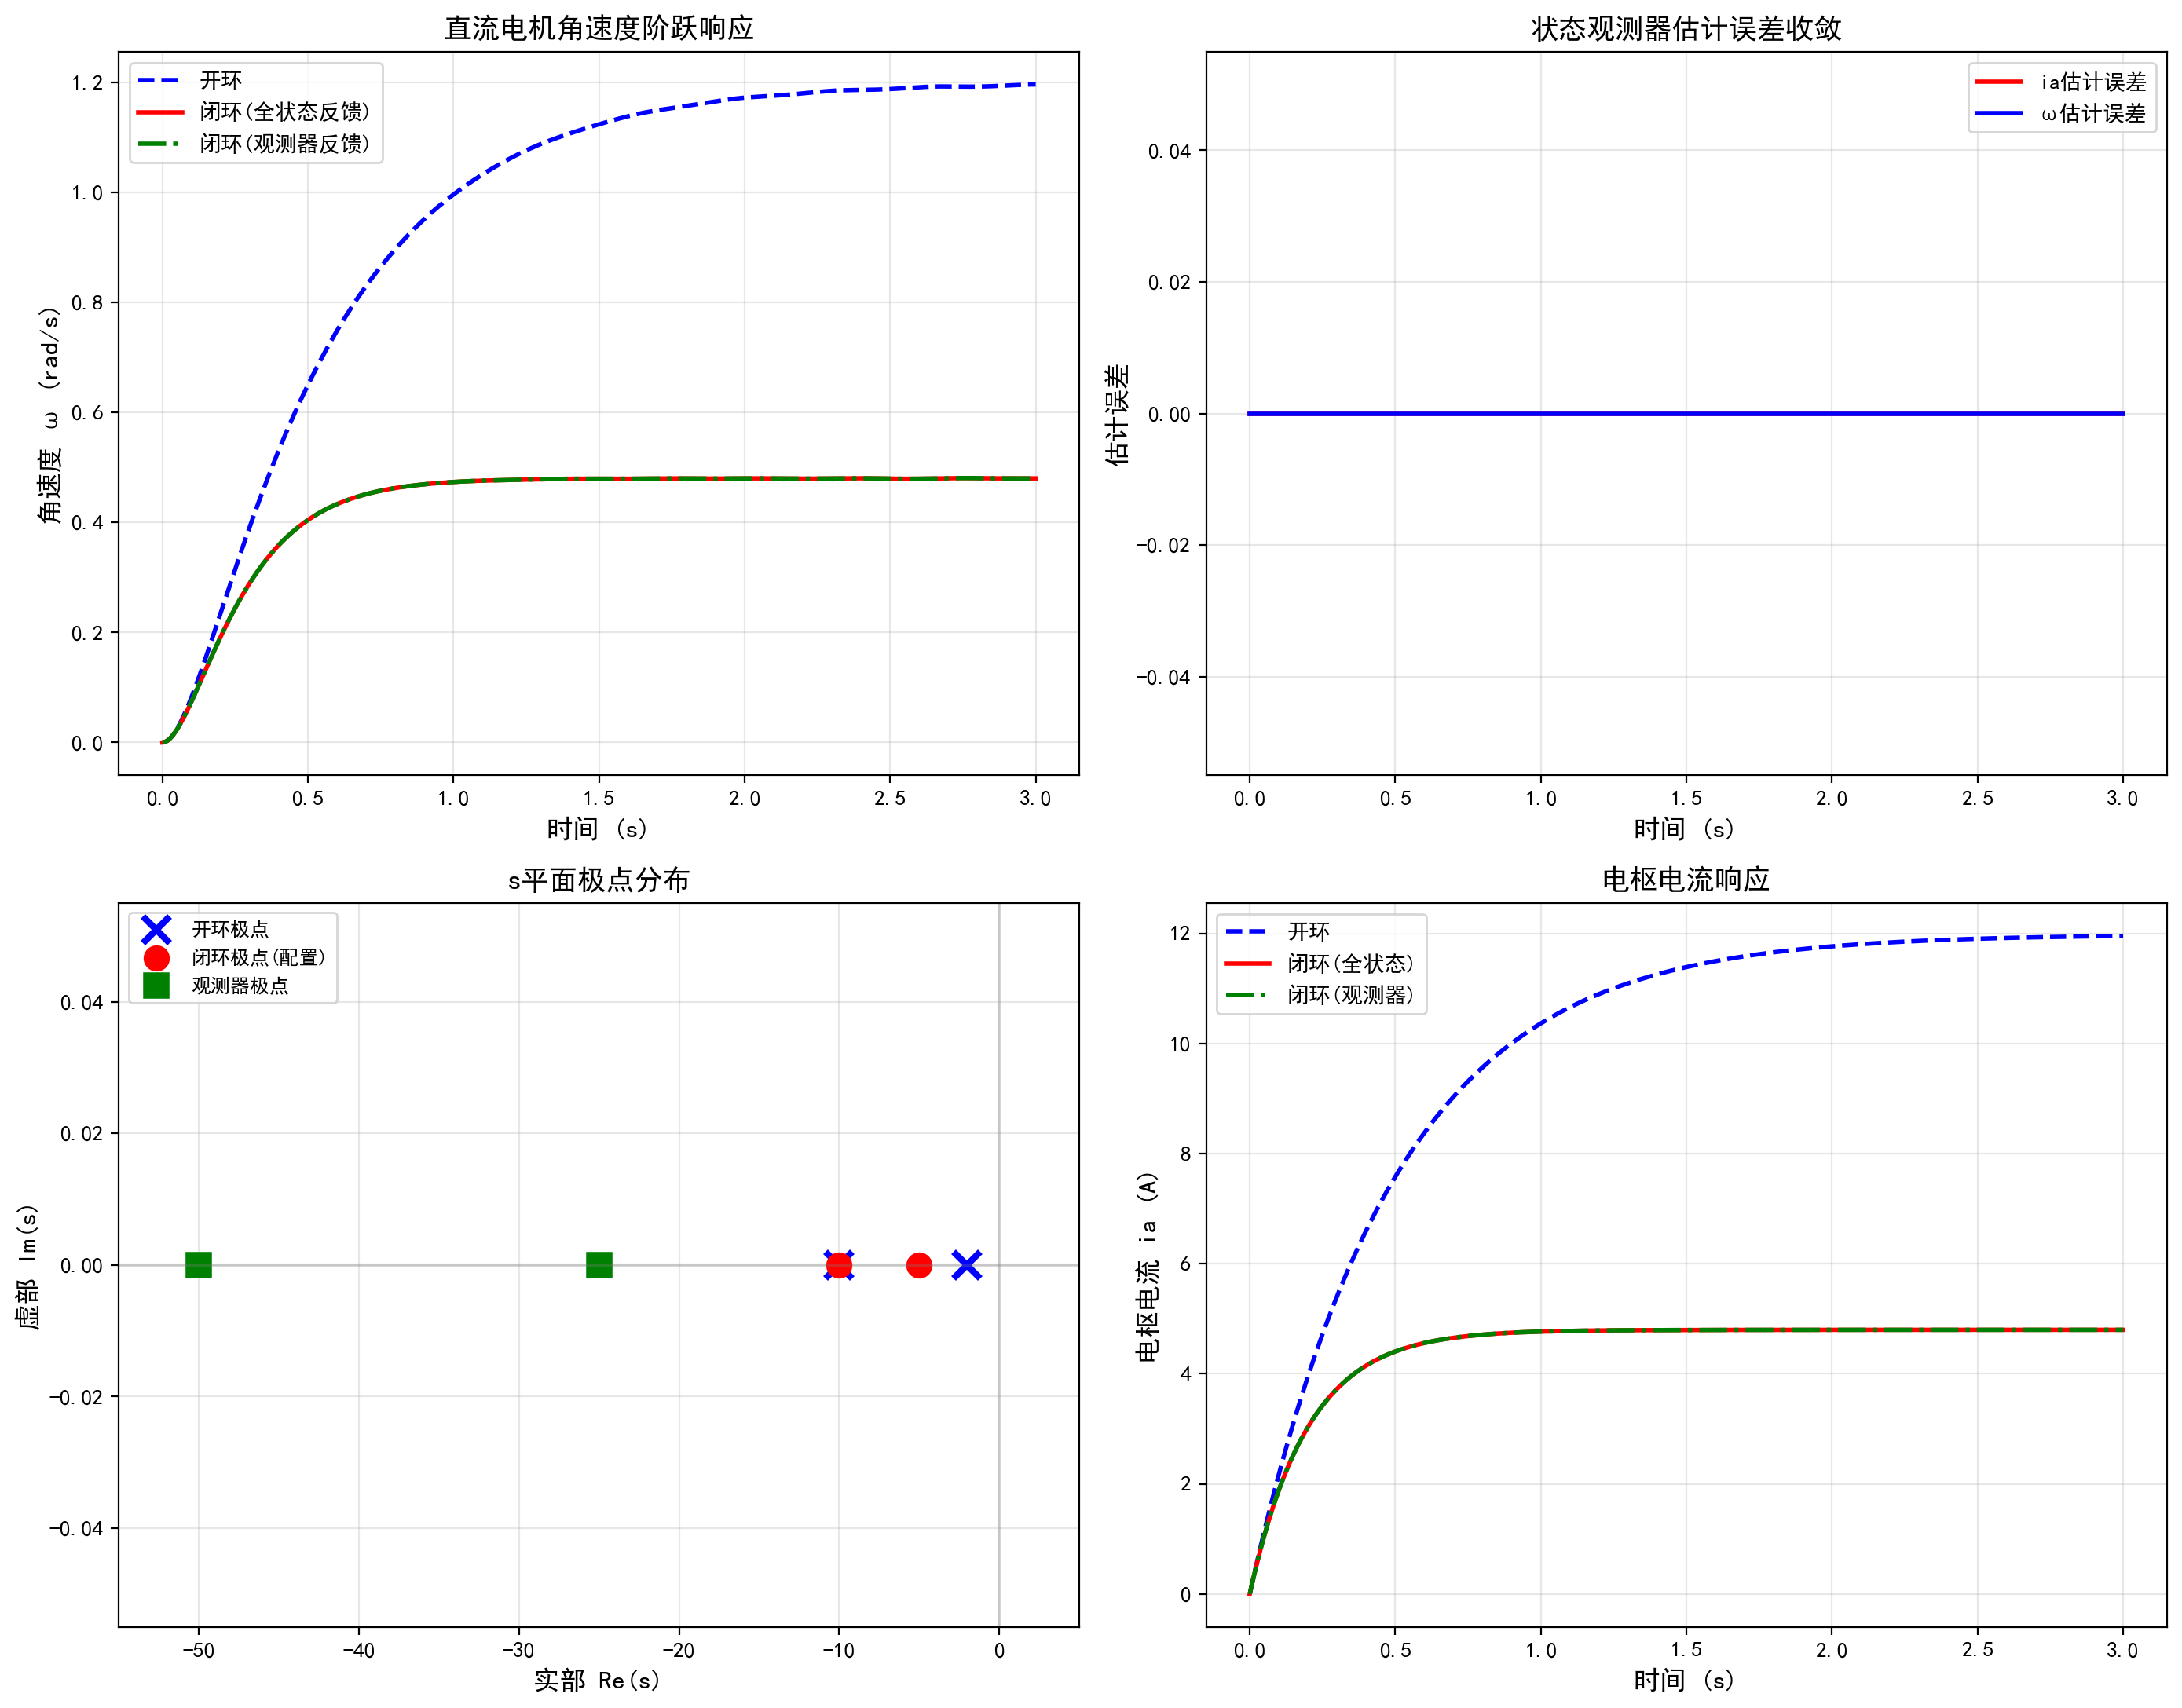

This figure's Python source:
"""
第5章仿真：状态空间分析
演示：直流电机状态空间建模、可控可观判定、极点配置与观测器设计
"""
import numpy as np
import matplotlib
matplotlib.use('Agg')
import matplotlib.pyplot as plt
from matplotlib import rcParams
from scipy import linalg as la
from scipy.integrate import solve_ivp
import os
import json

rcParams['font.sans-serif'] = ['SimHei', 'Microsoft YaHei', 'DejaVu Sans']
rcParams['axes.unicode_minus'] = False

output_dir = os.path.dirname(os.path.abspath(__file__))
os.makedirs(output_dir, exist_ok=True)

# ============================================================
# 直流电机状态空间模型
# 状态变量: x1=电枢电流ia, x2=角速度ω
# 参数: R=1Ω, L=0.5H, Kt=0.01 N·m/A, Ke=0.01 V·s/rad
#       J=0.01 kg·m², b=0.1 N·m·s/rad
#
# 状态方程:
#   dx1/dt = -(R/L)*x1 - (Ke/L)*x2 + (1/L)*u
#   dx2/dt = (Kt/J)*x1 - (b/J)*x2
# ============================================================

R_a = 1.0    # 电枢电阻 Ω
L_a = 0.5    # 电枢电感 H
Kt = 0.01    # 转矩常数 N·m/A
Ke = 0.01    # 反电动势常数 V·s/rad
J = 0.01     # 转动惯量 kg·m²
b = 0.1      # 粘性摩擦系数 N·m·s/rad

# 状态矩阵
A = np.array([
    [-R_a/L_a, -Ke/L_a],
    [Kt/J, -b/J]
])
B = np.array([[1/L_a], [0]])
C = np.array([[0, 1]])  # 输出为角速度
D = np.array([[0]])

print("=" * 60)
print("直流电机状态空间模型")
print("=" * 60)
print(f"\nA = {A}")
print(f"B = {B.flatten()}")
print(f"C = {C.flatten()}")
print(f"D = {D.flatten()}")

# 特征值 (开环极点)
eigenvalues = np.linalg.eigvals(A)
print(f"\n开环极点: {eigenvalues}")
for i, ev in enumerate(eigenvalues):
    print(f"  λ{i+1} = {ev:.4f} (实部{'<' if ev.real < 0 else '>'}0, {'稳定' if ev.real < 0 else '不稳定'})")

# ============================================================
# 可控性分析
# ============================================================
print("\n" + "=" * 60)
print("可控性分析")
print("=" * 60)

Mc = np.hstack([B, A @ B])  # 可控性矩阵 [B, AB]
rank_Mc = np.linalg.matrix_rank(Mc)
det_Mc = np.linalg.det(Mc)

print(f"可控性矩阵 Mc = [B, AB]:")
print(f"  {Mc}")
print(f"  rank(Mc) = {rank_Mc}, det(Mc) = {det_Mc:.6f}")
print(f"  系统{'完全可控' if rank_Mc == 2 else '不完全可控'}")

# ============================================================
# 可观测性分析
# ============================================================
print("\n" + "=" * 60)
print("可观测性分析")
print("=" * 60)

Mo = np.vstack([C, C @ A])  # 可观测性矩阵 [C; CA]
rank_Mo = np.linalg.matrix_rank(Mo)
det_Mo = np.linalg.det(Mo)

print(f"可观测性矩阵 Mo = [C; CA]:")
print(f"  {Mo}")
print(f"  rank(Mo) = {rank_Mo}, det(Mo) = {det_Mo:.6f}")
print(f"  系统{'完全可观测' if rank_Mo == 2 else '不完全可观测'}")

# ============================================================
# 极点配置 (状态反馈)
# 目标极点: p1=-5, p2=-10 (比开环快5倍以上)
# ============================================================
print("\n" + "=" * 60)
print("极点配置设计")
print("=" * 60)

desired_poles = np.array([-5.0, -10.0])
print(f"期望极点: {desired_poles}")

# 用Ackermann公式
# K = [0, 1]*Mc^(-1) * φ(A)
# φ(A) = A^2 + 15A + 50I (from desired char. poly: s^2+15s+50)
phi_A = A @ A + 15 * A + 50 * np.eye(2)
Mc_inv = np.linalg.inv(Mc)
K = np.array([[0, 1]]) @ Mc_inv @ phi_A
K = K.flatten()

print(f"状态反馈增益 K = {K}")
A_cl = A - B @ K.reshape(1, -1)
cl_poles = np.linalg.eigvals(A_cl)
print(f"闭环极点验证: {cl_poles}")
print(f"极点配置误差: {np.sort(cl_poles) - np.sort(desired_poles)}")

# ============================================================
# 全维状态观测器设计
# 观测器极点: p1=-25, p2=-50 (比闭环极点快5倍)
# ============================================================
print("\n" + "=" * 60)
print("全维状态观测器设计")
print("=" * 60)

obs_poles = np.array([-25.0, -50.0])
print(f"观测器极点: {obs_poles}")

# 对偶系统极点配置: L^T = acker(A^T, C^T, obs_poles)
# φ_obs(A^T) = (A^T)^2 + 75*A^T + 1250*I
AT = A.T
CT = C.T
Mo_dual = np.hstack([CT, AT @ CT])
phi_AT = AT @ AT + 75 * AT + 1250 * np.eye(2)
L_T = np.array([[0, 1]]) @ np.linalg.inv(Mo_dual) @ phi_AT
L = L_T.T.flatten()

print(f"观测器增益 L = {L}")
A_obs = A - L.reshape(-1, 1) @ C
obs_eigs = np.linalg.eigvals(A_obs)
print(f"观测器极点验证: {obs_eigs}")

# ============================================================
# 仿真: 开环 vs 极点配置闭环 vs 带观测器闭环
# ============================================================
print("\n" + "=" * 60)
print("动态仿真")
print("=" * 60)

def open_loop(t, x):
    u = 12.0  # 12V阶跃输入
    return (A @ x + B.flatten() * u)

def closed_loop_full_state(t, x):
    r = 12.0  # 参考输入
    u = r - K @ x
    return (A @ x + B.flatten() * u)

def closed_loop_observer(t, z):
    # z = [x1, x2, x_hat1, x_hat2]
    x = z[:2]
    x_hat = z[2:]
    r = 12.0
    y = C @ x  # 实际输出
    y_hat = C @ x_hat  # 估计输出
    u = r - K @ x_hat  # 用估计状态反馈
    dx = A @ x + B.flatten() * u
    dx_hat = A @ x_hat + B.flatten() * u + L * (y - y_hat).flatten()
    return np.concatenate([dx, dx_hat])

t_span = (0, 3)
t_eval = np.linspace(0, 3, 500)
x0 = np.array([0.0, 0.0])

sol_open = solve_ivp(open_loop, t_span, x0, t_eval=t_eval, method='RK45')
sol_cl = solve_ivp(closed_loop_full_state, t_span, x0, t_eval=t_eval, method='RK45')
z0 = np.array([0.0, 0.0, 0.0, 0.0])  # 观测器初始估计也为0
sol_obs = solve_ivp(closed_loop_observer, t_span, z0, t_eval=t_eval, method='RK45')

# 计算性能指标
for name, sol, idx in [("开环", sol_open, 1), ("闭环(全状态)", sol_cl, 1), ("闭环(观测器)", sol_obs, 1)]:
    y = sol.y[idx]
    y_ss = y[-1]
    peak = np.max(y)
    overshoot = (peak - y_ss) / y_ss * 100 if y_ss > 0 else 0
    settle_idx = np.where(np.abs(y - y_ss) > 0.02 * abs(y_ss))[0]
    ts = sol.t[settle_idx[-1]] if len(settle_idx) > 0 else 0
    print(f"  {name}: 稳态值={y_ss:.4f}, 超调量={overshoot:.2f}%, 调节时间={ts:.4f}s")

# ============================================================
# 绘图
# ============================================================
fig, axes = plt.subplots(2, 2, figsize=(14, 11))

# (1) 角速度响应对比
axes[0, 0].plot(sol_open.t, sol_open.y[1], 'b--', linewidth=2, label='开环')
axes[0, 0].plot(sol_cl.t, sol_cl.y[1], 'r-', linewidth=2, label='闭环(全状态反馈)')
axes[0, 0].plot(sol_obs.t, sol_obs.y[1], 'g-.', linewidth=2, label='闭环(观测器反馈)')
axes[0, 0].set_xlabel('时间 (s)', fontsize=12)
axes[0, 0].set_ylabel('角速度 ω (rad/s)', fontsize=12)
axes[0, 0].set_title('直流电机角速度阶跃响应', fontsize=13)
axes[0, 0].legend(fontsize=10)
axes[0, 0].grid(True, alpha=0.3)

# (2) 观测器估计误差
obs_err1 = sol_obs.y[0] - sol_obs.y[2]  # ia误差
obs_err2 = sol_obs.y[1] - sol_obs.y[3]  # ω误差
axes[0, 1].plot(sol_obs.t, obs_err1, 'r-', linewidth=2, label='ia估计误差')
axes[0, 1].plot(sol_obs.t, obs_err2, 'b-', linewidth=2, label='ω估计误差')
axes[0, 1].set_xlabel('时间 (s)', fontsize=12)
axes[0, 1].set_ylabel('估计误差', fontsize=12)
axes[0, 1].set_title('状态观测器估计误差收敛', fontsize=13)
axes[0, 1].legend(fontsize=10)
axes[0, 1].grid(True, alpha=0.3)

# (3) 极点分布
ax3 = axes[1, 0]
ax3.plot(eigenvalues.real, eigenvalues.imag, 'bx', markersize=12, markeredgewidth=3, label=f'开环极点')
ax3.plot(cl_poles.real, cl_poles.imag, 'ro', markersize=10, markeredgewidth=2, label=f'闭环极点(配置)')
ax3.plot(obs_eigs.real, obs_eigs.imag, 'gs', markersize=10, markeredgewidth=2, label=f'观测器极点')
ax3.axhline(0, color='gray', alpha=0.3)
ax3.axvline(0, color='gray', alpha=0.3)
ax3.set_xlabel('实部 Re(s)', fontsize=12)
ax3.set_ylabel('虚部 Im(s)', fontsize=12)
ax3.set_title('s平面极点分布', fontsize=13)
ax3.legend(fontsize=9)
ax3.grid(True, alpha=0.3)
ax3.set_xlim([-55, 5])

# (4) 电枢电流
axes[1, 1].plot(sol_open.t, sol_open.y[0], 'b--', linewidth=2, label='开环')
axes[1, 1].plot(sol_cl.t, sol_cl.y[0], 'r-', linewidth=2, label='闭环(全状态)')
axes[1, 1].plot(sol_obs.t, sol_obs.y[0], 'g-.', linewidth=2, label='闭环(观测器)')
axes[1, 1].set_xlabel('时间 (s)', fontsize=12)
axes[1, 1].set_ylabel('电枢电流 ia (A)', fontsize=12)
axes[1, 1].set_title('电枢电流响应', fontsize=13)
axes[1, 1].legend(fontsize=10)
axes[1, 1].grid(True, alpha=0.3)

plt.tight_layout()
plt.savefig(os.path.join(output_dir, "ch05_state_space.png"), dpi=200, bbox_inches='tight')
print(f"\n图片已保存: ch05_state_space.png")

# 保存KPI
kpi = {
    "dc_motor_params": {"R": R_a, "L": L_a, "Kt": Kt, "Ke": Ke, "J": J, "b": b},
    "A_matrix": A.tolist(),
    "B_matrix": B.flatten().tolist(),
    "open_loop_poles": [str(e) for e in eigenvalues],
    "controllability": {"rank": int(rank_Mc), "det": round(det_Mc, 6), "is_controllable": bool(rank_Mc == 2)},
    "observability": {"rank": int(rank_Mo), "det": round(det_Mo, 6), "is_observable": bool(rank_Mo == 2)},
    "pole_placement": {
        "desired_poles": desired_poles.tolist(),
        "K_gain": K.tolist(),
        "achieved_poles": [round(p.real, 4) for p in cl_poles]
    },
    "observer": {
        "desired_poles": obs_poles.tolist(),
        "L_gain": L.tolist(),
        "achieved_poles": [round(p.real, 4) for p in obs_eigs]
    }
}
with open(os.path.join(output_dir, "ch05_kpi.json"), "w", encoding="utf-8") as f:
    json.dump(kpi, f, ensure_ascii=False, indent=2)
print("KPI数据已保存: ch05_kpi.json")
